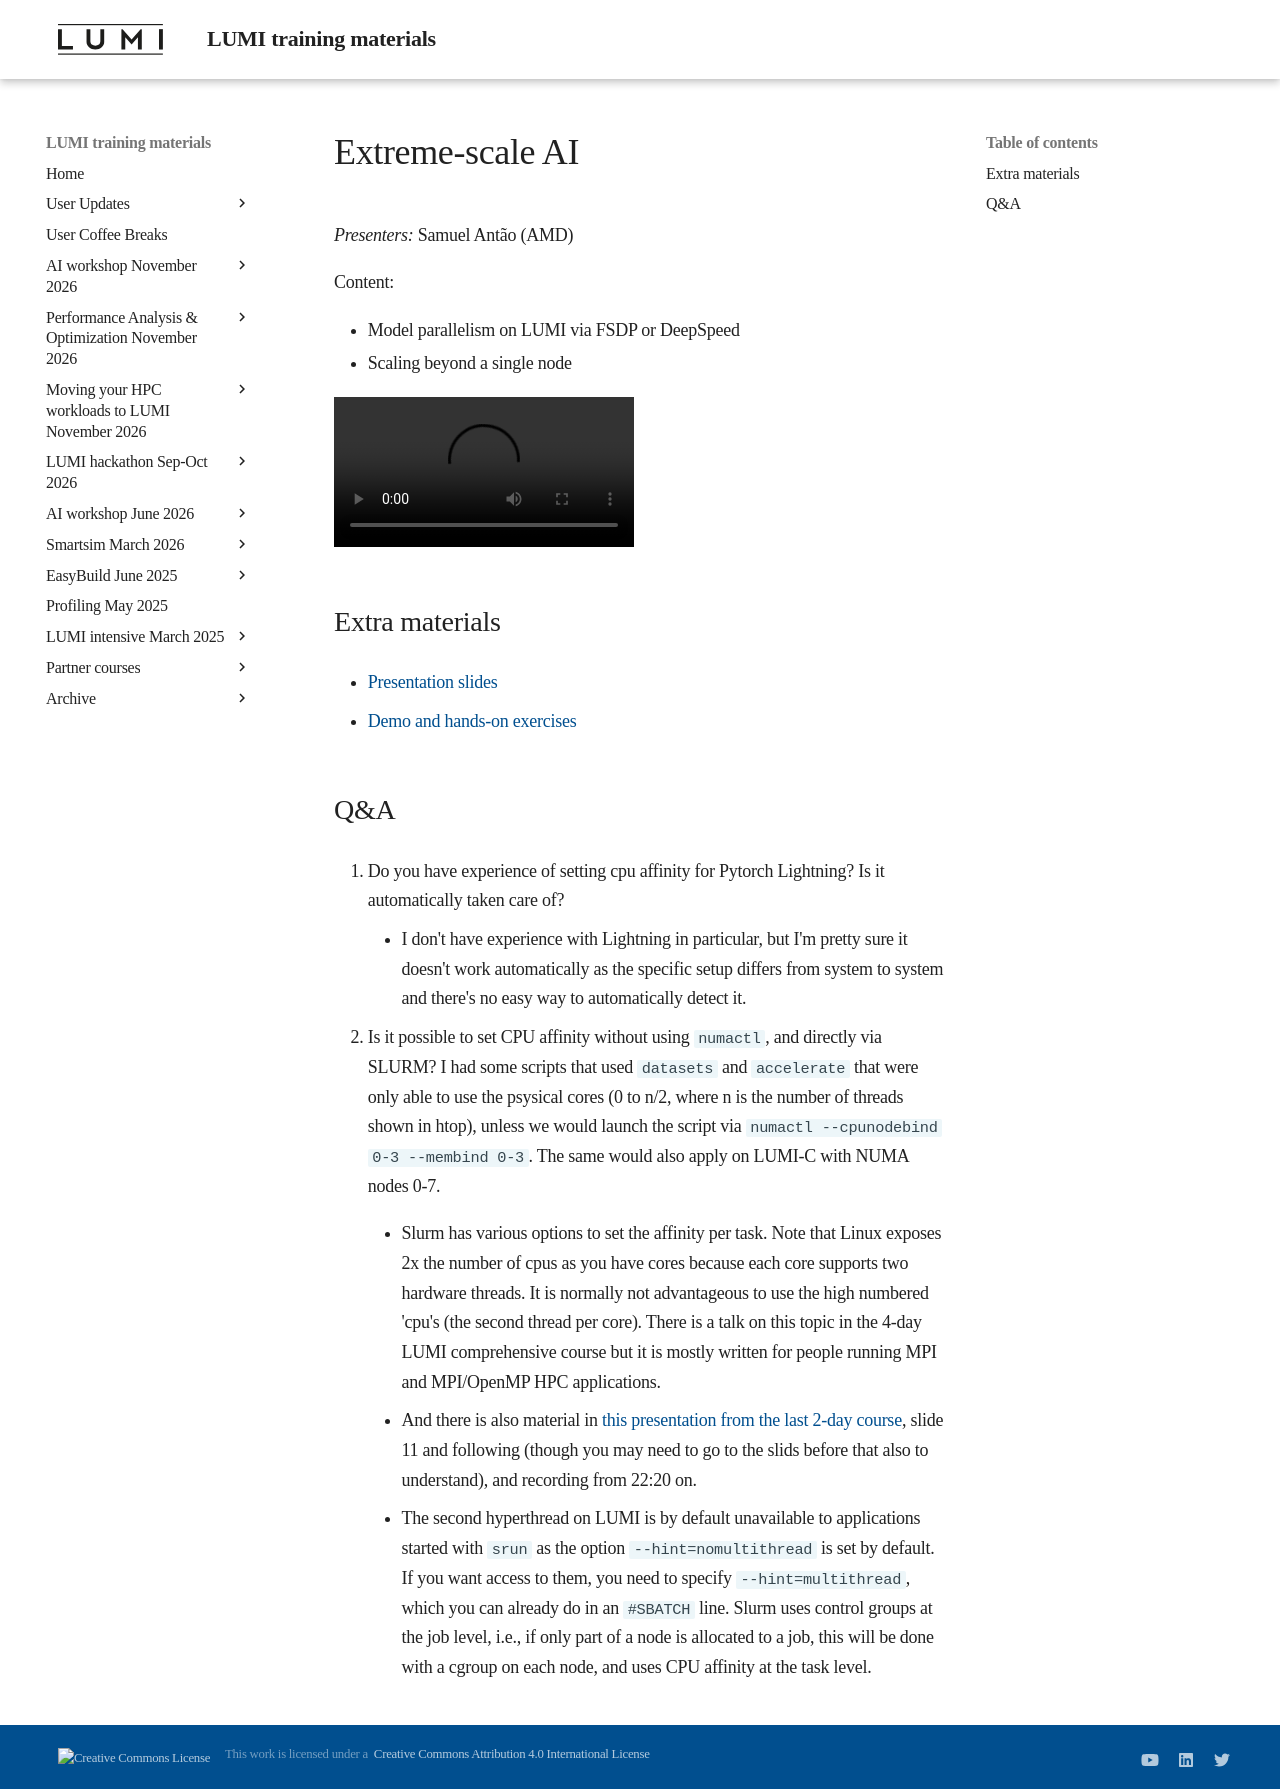

repository: Lumi-supercomputer/LUMI-training-materials · page: ai-20241126/extra_09_ExtremeScale/index.html · generator: mkdocs

# Extreme-scale AI

*Presenters:* Samuel Antão (AMD)

Content:

-   Model parallelism on LUMI via FSDP or DeepSpeed
-   Scaling beyond a single node 


<video src="https://462000265.lumidata.eu/ai-20241126/recordings/09_ExtremeScale.mp4" controls="controls"></video>


## Extra materials

-   [Presentation slides](https://462000265.lumidata.eu/ai-20241126/files/LUMI-ai-20241126-09-Extreme_scale_AI.pdf)

-   [Demo and hands-on exercises](E09_ExtremeScale.md)


<!--
## Remark: Why is binding not easier in Slurm?

There are some reasons why the situation with the binding is not better:

-   Slurm GPU binding is broken and uses a technique that breaks communication with RCCL and GPU-aware MPI

-   One change that would offer some improvement is system-wide and would have a large impact on LUMI-C also, 
    necessitating retraining all users and probably making some use scenarios on that partition difficult.

-   It is not easy either because you can only do something with few environment variables or a pre-made script 
    if every user would nicely request 7 cores per GPU requested. On `small-g` you now basically have a lot of 
    fragmentation. I'm not sure if "CPU" could be redefined in Slurm to mean "1 CCD" but that might very well 
    be the change that sysadmins told me would also be in effect on LUMI-C where it would not be appreciated by 
    users.

-   And as we say in another course: "Slurm is not a good scheduler, but we don't have a better one yet".
    Current HPC schedulers were designed in the days that nodes had just one or 2 CPU cores and no accelerators
    and they don't sufficiently understand the hierarchy in resources and proximity between various components.

-   Preset are not easy. What may be ideal for some AI workflows may not work for others, or may not work for all
    the other users on LUMI that do simulation or other types of data processing and analysis.
-->

## Q&A

1.  Do you have experience of setting cpu affinity for Pytorch Lightning? Is it automatically taken care of?

    -   I don't have experience with Lightning in particular, but I'm pretty sure it doesn't work automatically as the specific setup differs from system to system and there's no easy way to automatically detect it.


2.  Is it possible to set CPU affinity without using `numactl`, and directly via SLURM? I had some scripts that used `datasets` and `accelerate` that were only able to use the psysical cores (0 to n/2, where n is the number of threads shown in htop), unless we would launch the script via `numactl --cpunodebind 0-3 --membind 0-3`. The same would also apply on LUMI-C with NUMA nodes 0-7.

    - Slurm has various options to set the affinity per task. Note that Linux exposes 2x the number of cpus as you have cores because each core supports two hardware threads. It is normally not advantageous to use the high numbered 'cpu's (the second thread per core). There is a talk on this topic in the 4-day LUMI comprehensive course but it is mostly written for people running MPI and MPI/OpenMP HPC applications.

    - And there is also material in [this presentation from the last 2-day course](https://lumi-supercomputer.github.io/LUMI-training-materials/2day-20240502/extra_07_Binding/), slide 11 and following (though you may need to go to the slids before that also to understand), and recording from 22:20 on.

    - The second hyperthread on LUMI is by default unavailable to applications started with `srun` as the option `--hint=nomultithread` is set by default. If you want access to them, you need to specify `--hint=multithread`, which you can already do in an `#SBATCH` line. Slurm uses control groups at the job level, i.e., if only part of a node is allocated to a job, this will be done with a cgroup on each node, and uses CPU affinity at the task level.
